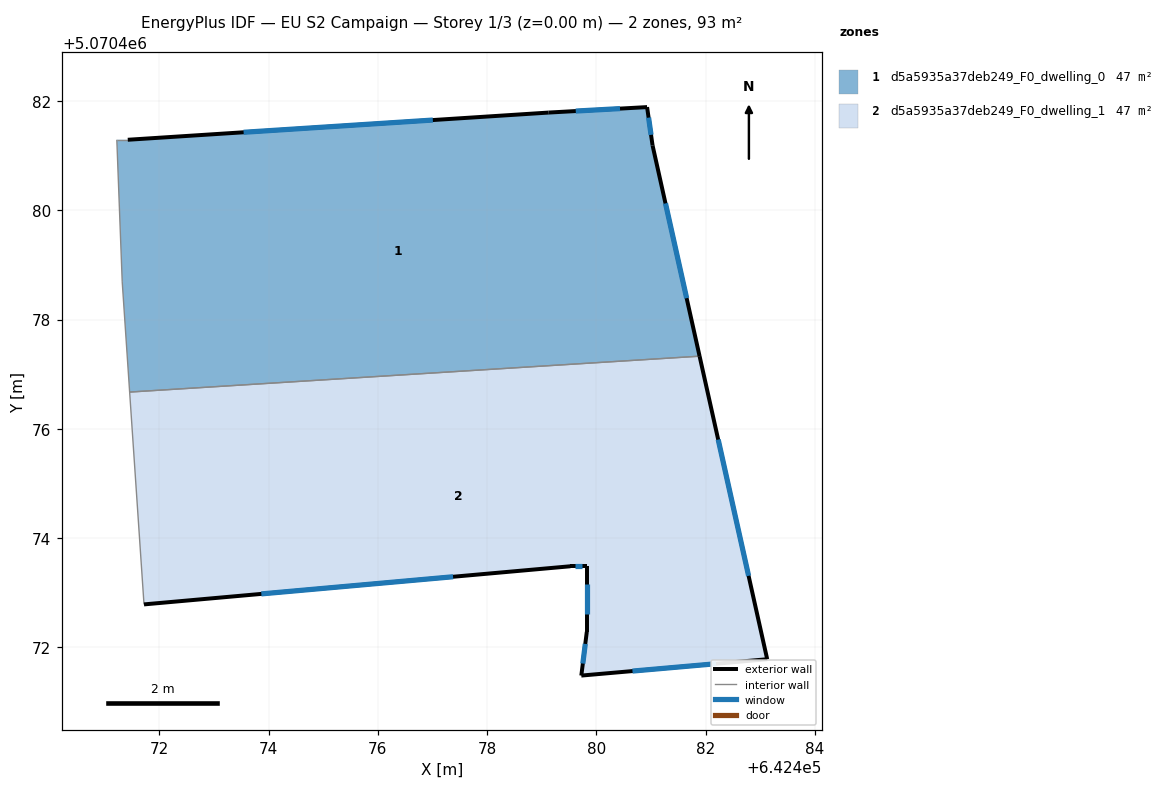
=== STOREY PLAN SPEC (per zone: floor XY polygon, exterior-wall plan segments, windows/doors) ===
zone 1: d5a5935a37deb249_F0_dwelling_0  (46.6 m²)
  floor: (642480.93, 5070481.89) (642481.03, 5070481.19) (642481.89, 5070477.33) (642471.46, 5070476.67) (642471.32, 5070478.69) (642471.22, 5070481.29) (642471.42, 5070481.29) (642479.13, 5070481.79)
  exterior wall: (642479.13, 5070481.79) – (642471.42, 5070481.29)  [7.7 m]
    window: (642477.01, 5070481.65) – (642473.54, 5070481.43)  [4.7 m²]
  exterior wall: (642480.93, 5070481.89) – (642479.13, 5070481.79)  [1.8 m]
    window: (642480.43, 5070481.86) – (642479.62, 5070481.82)  [1.1 m²]
  exterior wall: (642481.03, 5070481.19) – (642480.93, 5070481.89)  [0.7 m]
    window: (642481.00, 5070481.38) – (642480.96, 5070481.70)  [0.4 m²]
  exterior wall: (642481.89, 5070477.33) – (642481.03, 5070481.19)  [4.0 m]
    window: (642481.65, 5070478.39) – (642481.27, 5070480.13)  [2.4 m²]
  interior walls: 4
zone 2: d5a5935a37deb249_F0_dwelling_1  (46.6 m²)
  floor: (642481.89, 5070477.33) (642483.13, 5070471.78) (642479.72, 5070471.48) (642479.82, 5070472.28) (642479.82, 5070473.49) (642479.53, 5070473.49) (642471.72, 5070472.79) (642471.46, 5070476.67)
  exterior wall: (642471.72, 5070472.79) – (642479.53, 5070473.49)  [7.8 m]
    window: (642473.87, 5070472.98) – (642477.38, 5070473.29)  [4.8 m²]
  exterior wall: (642483.13, 5070471.78) – (642481.89, 5070477.33)  [5.7 m]
    window: (642482.79, 5070473.31) – (642482.23, 5070475.80)  [3.4 m²]
  exterior wall: (642479.72, 5070471.48) – (642483.13, 5070471.78)  [3.4 m]
    window: (642480.66, 5070471.57) – (642482.19, 5070471.70)  [2.1 m²]
  exterior wall: (642479.82, 5070472.28) – (642479.72, 5070471.48)  [0.8 m]
    window: (642479.80, 5070472.06) – (642479.75, 5070471.70)  [0.5 m²]
  exterior wall: (642479.82, 5070473.49) – (642479.82, 5070472.28)  [1.2 m]
    window: (642479.82, 5070473.15) – (642479.82, 5070472.61)  [0.7 m²]
  exterior wall: (642479.53, 5070473.49) – (642479.82, 5070473.49)  [0.3 m]
    window: (642479.61, 5070473.49) – (642479.74, 5070473.49)  [0.2 m²]
  interior walls: 2

=== DERIVED (storey summary) ===
Building: EU S2 Campaign
Storey: 1 of 3  (floor level z = 0.00 m)
Storey gross floor area: 93.1 m²
Zones on this storey: 2
  - d5a5935a37deb249_F0_dwelling_0: floor 46.6 m²; exterior wall 14.2 m (42.6 m²); 4 window(s) 8.6 m²; WWR 20.2%
  - d5a5935a37deb249_F0_dwelling_1: floor 46.6 m²; exterior wall 19.2 m (57.7 m²); 6 window(s) 11.7 m²; WWR 20.2%
Zone adjacency (shared interzone walls):
  - d5a5935a37deb249_F0_dwelling_0 ↔ d5a5935a37deb249_F0_dwelling_1